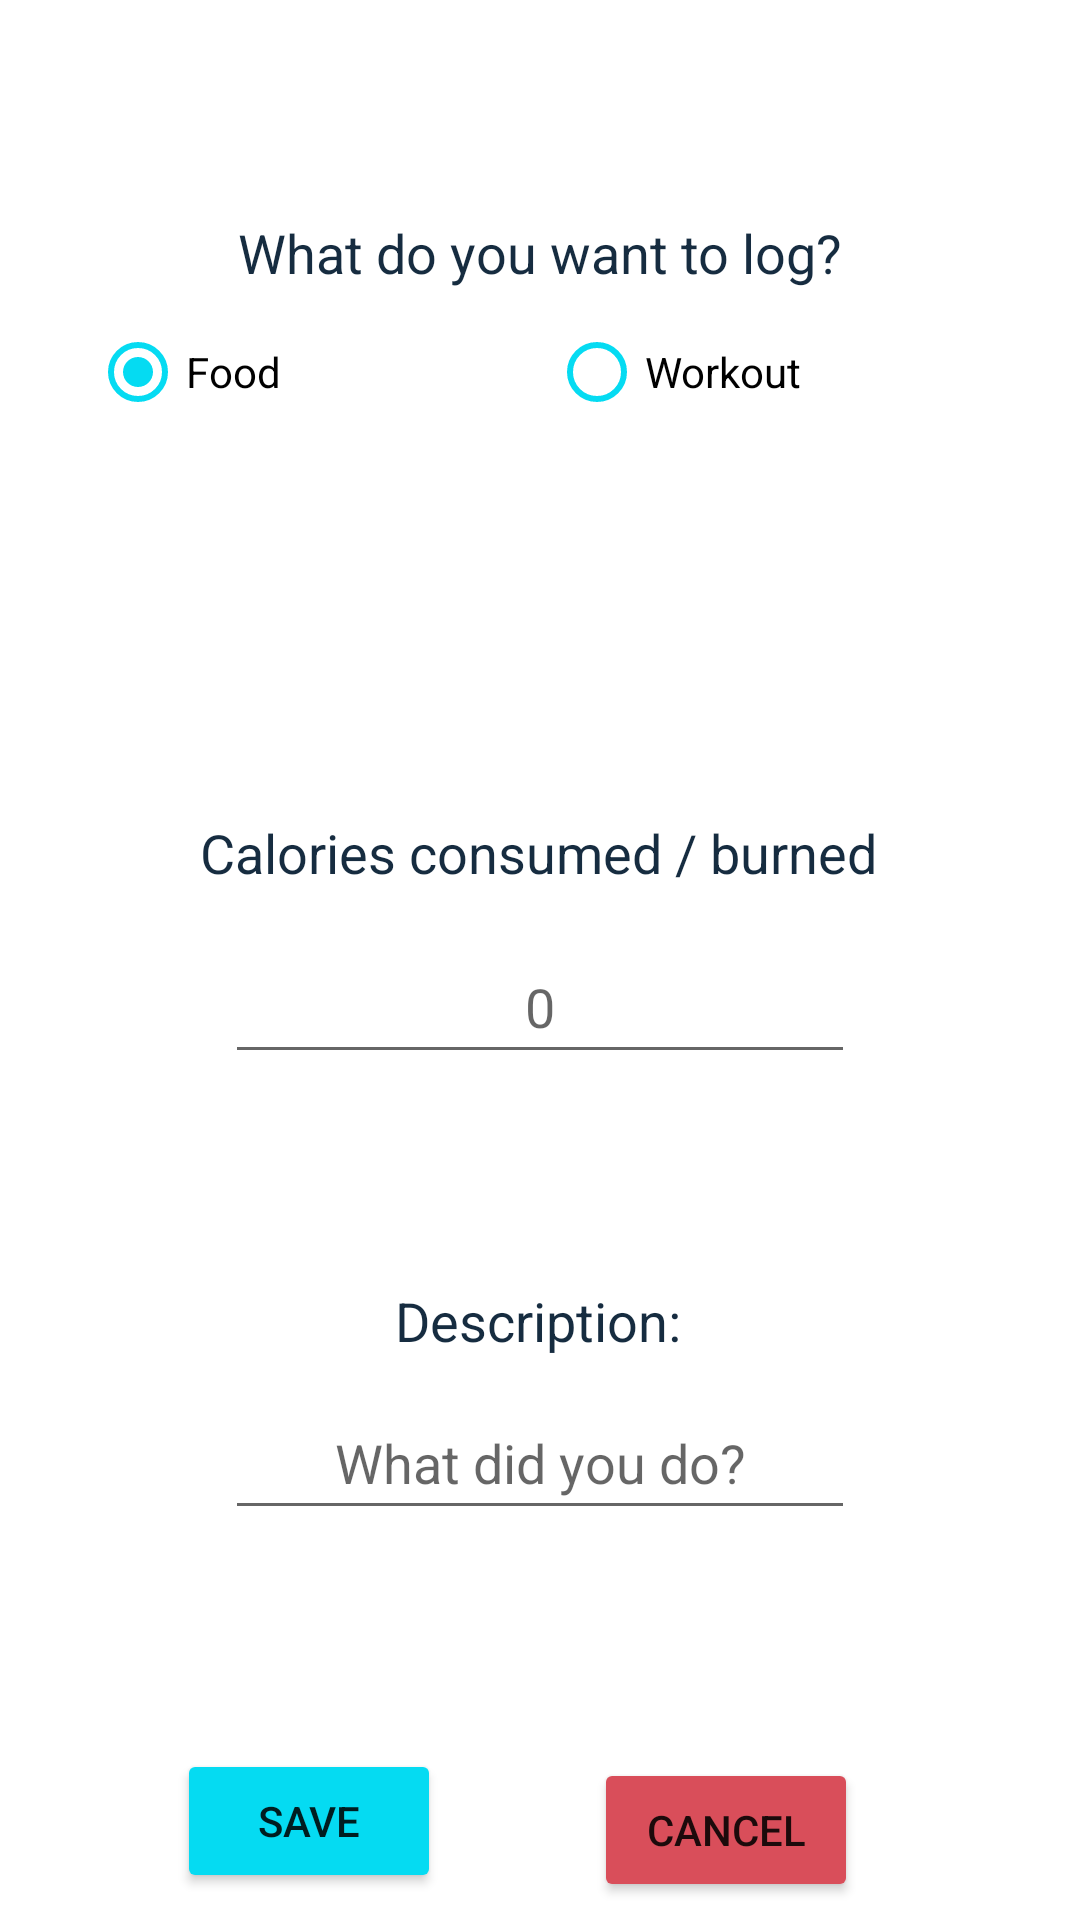

This screen was rendered from an Android layout file. Write that file and the resources it references.
<!-- AndroidManifest.xml: application theme Theme.Hw5_final -->
<!-- res/layout/activity_add_calories.xml -->
<?xml version="1.0" encoding="utf-8"?>
<androidx.constraintlayout.widget.ConstraintLayout xmlns:android="http://schemas.android.com/apk/res/android"
    xmlns:app="http://schemas.android.com/apk/res-auto"
    xmlns:tools="http://schemas.android.com/tools"
    android:layout_width="match_parent"
    android:layout_height="match_parent"
    tools:context=".AddCaloriesActivity">

    <TextView
        android:id="@+id/textView13"
        android:layout_width="wrap_content"
        android:layout_height="wrap_content"
        android:layout_marginTop="72dp"
        android:text="What do you want to log?"
        android:textColor="#162C40"
        android:textSize="18sp"
        app:layout_constraintEnd_toEndOf="parent"
        app:layout_constraintHorizontal_bias="0.5"
        app:layout_constraintStart_toStartOf="parent"
        app:layout_constraintTop_toTopOf="parent" />

    <RadioGroup
        android:id="@+id/radio_group"
        android:layout_width="300dp"
        android:layout_height="wrap_content"
        android:orientation="horizontal"
        app:layout_constraintTop_toTopOf="parent"
        app:layout_constraintStart_toStartOf="parent"
        app:layout_constraintEnd_toEndOf="parent"
        android:layout_marginTop="100dp"
        >

        <RadioButton
            android:id="@+id/food"
            android:layout_width="6dp"
            android:layout_weight="1"
            android:layout_height="wrap_content"
            android:checked="true"
            android:buttonTint="#05DBF2"
            android:foregroundGravity="center_vertical"
            android:onClick="chooseType"
            android:text="Food" />

        <RadioButton
            android:id="@+id/workout"
            android:layout_width="0dp"
            android:layout_weight="1"
            android:layout_height="wrap_content"
            android:buttonTint="#05DBF2"
            android:foregroundGravity="center_vertical"
            android:onClick="chooseType"
            android:text="Workout" />
    </RadioGroup>

    <TextView
        android:id="@+id/textView14"
        android:layout_width="wrap_content"
        android:layout_height="wrap_content"
        android:layout_marginTop="272dp"
        android:text="Calories consumed / burned"
        android:textColor="#162C40"
        android:textSize="18sp"
        app:layout_constraintEnd_toEndOf="parent"
        app:layout_constraintHorizontal_bias="0.497"
        app:layout_constraintStart_toStartOf="parent"
        app:layout_constraintTop_toTopOf="parent" />

    <EditText
        android:id="@+id/caloriesDelta"
        android:layout_width="wrap_content"
        android:layout_height="wrap_content"
        android:layout_marginTop="310dp"
        android:ems="10"
        android:hint="0"
        android:inputType="number"
        android:minHeight="48dp"
        android:textAlignment="center"
        app:layout_constraintEnd_toEndOf="parent"
        app:layout_constraintHorizontal_bias="0.5"
        app:layout_constraintStart_toStartOf="parent"
        app:layout_constraintTop_toTopOf="parent" />

    <TextView
        android:id="@+id/textView15"
        android:layout_width="wrap_content"
        android:layout_height="wrap_content"
        android:layout_marginTop="428dp"
        android:text="Description:"
        android:textColor="#162C40"
        android:textSize="18sp"
        app:layout_constraintEnd_toEndOf="parent"
        app:layout_constraintHorizontal_bias="0.498"
        app:layout_constraintStart_toStartOf="parent"
        app:layout_constraintTop_toTopOf="parent" />

    <EditText
        android:id="@+id/caloriesName"
        android:layout_width="wrap_content"
        android:layout_height="wrap_content"
        android:layout_marginTop="462dp"
        android:ems="10"
        android:hint="What did you do?"
        android:inputType="textPersonName"
        android:minHeight="48dp"
        android:textAlignment="center"
        app:layout_constraintEnd_toEndOf="parent"
        app:layout_constraintHorizontal_bias="0.5"
        app:layout_constraintStart_toStartOf="parent"
        app:layout_constraintTop_toTopOf="parent" />

    <Button
        android:id="@+id/save"
        android:layout_width="wrap_content"
        android:layout_height="wrap_content"
        android:layout_marginStart="59dp"
        android:layout_marginTop="583dp"
        android:backgroundTint="#05DBF2"
        android:text="Save"
        android:onClick="onSave"
        app:layout_constraintStart_toStartOf="parent"
        app:layout_constraintTop_toTopOf="parent" />

    <Button
        android:id="@+id/cancel"
        android:layout_width="wrap_content"
        android:layout_height="wrap_content"
        android:layout_marginTop="586dp"
        android:layout_marginEnd="74dp"
        android:backgroundTint="#D94E5A"
        android:text="Cancel"
        android:onClick="onCancel"
        app:layout_constraintEnd_toEndOf="parent"
        app:layout_constraintTop_toTopOf="parent" />

</androidx.constraintlayout.widget.ConstraintLayout>
<!-- resources referenced by this layout -->
<resources>
  <style name="Theme.Hw5_final" parent="Theme.MaterialComponents.DayNight.DarkActionBar">
          
          <item name="colorPrimary">@color/purple_500</item>
          <item name="colorPrimaryVariant">@color/purple_700</item>
          <item name="colorOnPrimary">@color/white</item>
          
          <item name="colorSecondary">@color/teal_200</item>
          <item name="colorSecondaryVariant">@color/teal_700</item>
          <item name="colorOnSecondary">@color/black</item>
          
          <item name="android:statusBarColor" tools:targetApi="l">?attr/colorPrimaryVariant</item>
          
      </style>
  <!-- not gathered from this repository: default colours our renderer supplied (Android Studio template values) -->
  <color name="purple_500">#FF6200EE</color>
  <color name="purple_700">#FF3700B3</color>
  <color name="teal_200">#FF03DAC5</color>
  <color name="teal_700">#FF018786</color>
  <color name="black">#FF000000</color>
  <color name="white">#FFFFFFFF</color>
</resources>
